Labelled photos from "data", an image-classification folder in DeepLearner7/Hand-Gesture-Recognition. The possible labels are: closed hand, one finger, open palm.

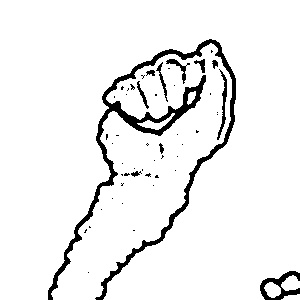
Label: closed hand

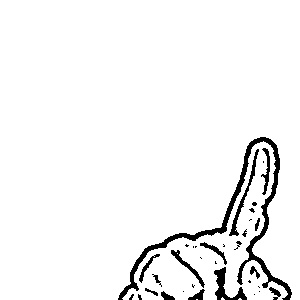
Label: one finger

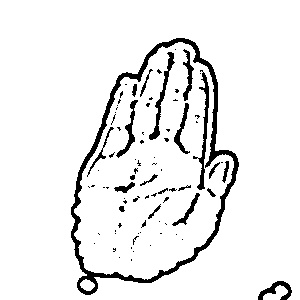
Label: open palm

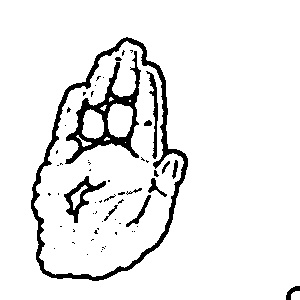
Label: open palm

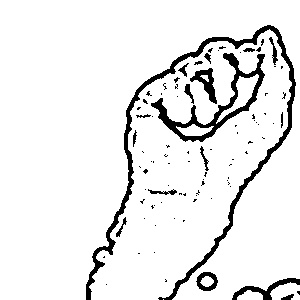
Label: closed hand

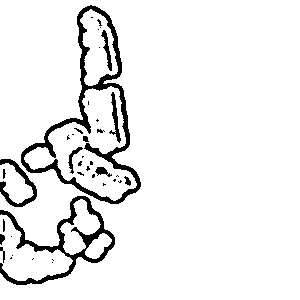
Label: one finger
